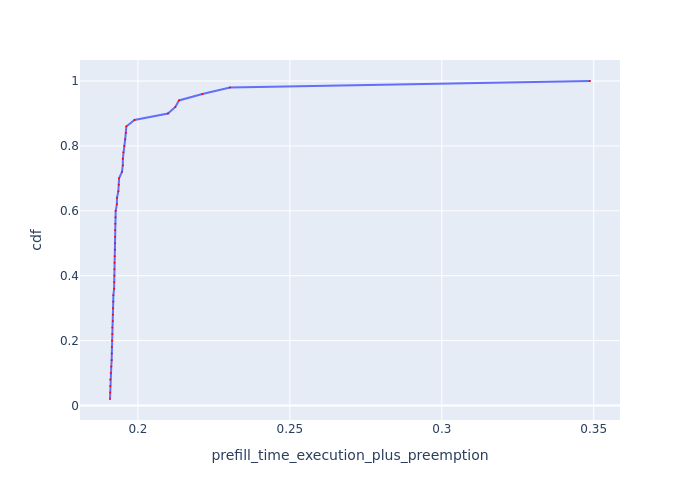

Data behind this chart, as committed beside it:
Request Id, prefill_time_execution_plus_preemption, cdf
0_9, 0.1908, 0.02
0_2, 0.1908, 0.04
0_13, 0.1909, 0.06
0_20, 0.1909, 0.08
0_24, 0.1911, 0.1
0_19, 0.1912, 0.12
0_42, 0.1914, 0.14
0_12, 0.1914, 0.16
0_15, 0.1914, 0.18
0_26, 0.1915, 0.2
0_22, 0.1916, 0.22
0_33, 0.1916, 0.24
0_47, 0.1917, 0.26
0_38, 0.1918, 0.28
0_30, 0.1919, 0.3
0_29, 0.1919, 0.32
0_48, 0.1919, 0.34
0_36, 0.1922, 0.36
0_11, 0.1922, 0.38
0_1, 0.1923, 0.4
0_23, 0.1923, 0.42
0_41, 0.1923, 0.44
0_45, 0.1924, 0.46
0_7, 0.1925, 0.48
0_8, 0.1925, 0.5
0_5, 0.1925, 0.52
0_49, 0.1925, 0.54
0_35, 0.1926, 0.56
0_18, 0.1926, 0.58
0_39, 0.1927, 0.6
0_17, 0.1931, 0.62
0_6, 0.1931, 0.64
0_4, 0.1936, 0.66
0_25, 0.1937, 0.68
0_3, 0.1938, 0.7
0_28, 0.1947, 0.72
0_31, 0.195, 0.74
0_27, 0.195, 0.76
0_14, 0.1952, 0.78
0_46, 0.1955, 0.8
0_34, 0.1958, 0.82
0_37, 0.196, 0.84
0_40, 0.1962, 0.86
0_43, 0.1989, 0.88
0_32, 0.2099, 0.9
0_10, 0.2123, 0.92
0_21, 0.2135, 0.94
0_44, 0.2212, 0.96
0_16, 0.2303, 0.98
0_0, 0.3488, 1.0
